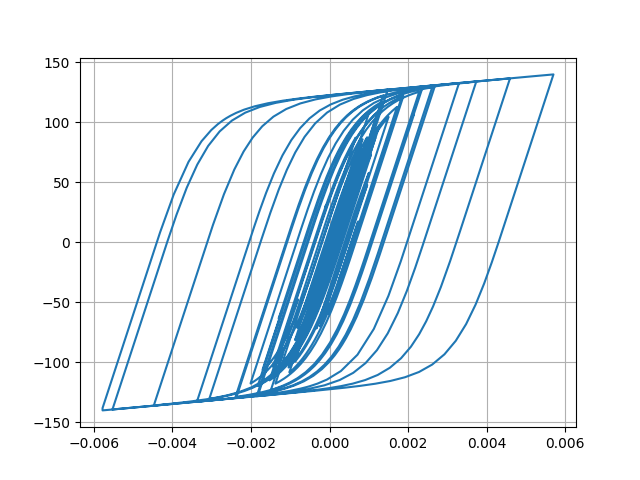

Data behind this chart, as committed beside it:
Desplacment, Force
0.0, 0.0
4.506309693343531e-06, 0.4506
1.439506338338629e-05, 1.439
2.3216997724750914e-05, 2.321
2.6828976394824636e-05, 2.683
2.4750675274297646e-05, 2.475
1.9732933904414275e-05, 1.973
1.6004109226053577e-05, 1.6
1.651713023126185e-05, 1.651
2.1952333926827808e-05, 2.195
3.089396722062222e-05, 3.088
4.054343774980278e-05, 4.053
4.800167002141496e-05, 4.798
5.186619173771125e-05, 5.183
5.314101955628177e-05, 5.311
5.353818319713402e-05, 5.35
5.412521557128859e-05, 5.409
5.511823235031202e-05, 5.508
5.6363240795839826e-05, 5.632
5.7486415181815934e-05, 5.744
5.742761419823906e-05, 5.739
5.603424043045569e-05, 5.599
5.403378923109138e-05, 5.399
5.2240309488112534e-05, 5.22
5.040443974714178e-05, 5.036
4.803280744210232e-05, 4.799
4.594611488318184e-05, 4.59
4.4694444707924324e-05, 4.465
4.4498569036982315e-05, 4.446
4.4279548294396025e-05, 4.424
4.151777196390211e-05, 4.148
3.43798982943961e-05, 3.434
2.336453851706935e-05, 2.332
1.0293723773026483e-05, 1.025
-3.282033590272721e-06, -0.3323
-1.6214771467874817e-05, -1.626
-2.8866252727707933e-05, -2.89
-4.141313459409268e-05, -4.144
-5.325024378393021e-05, -5.326
-6.367636693551201e-05, -6.367
-7.201023186507188e-05, -7.198
-7.921222121280332e-05, -7.915
-8.751665249837958e-05, -8.742
-9.872480004511428e-05, -9.857
-0.0001109, -11.07
-0.0001216, -12.13
-0.0001298, -12.94
-0.0001366, -13.61
-0.0001471, -14.65
-0.0001638, -16.29
-0.0001841, -18.29
-0.000202, -20.04
-0.0002104, -20.86
-0.0002067, -20.49
-0.0001957, -19.39
-0.0001851, -18.33
-0.0001813, -17.94
-0.0001866, -18.47
-0.0001998, -19.76
-0.0002159, -21.33
... 2,941 more rows
